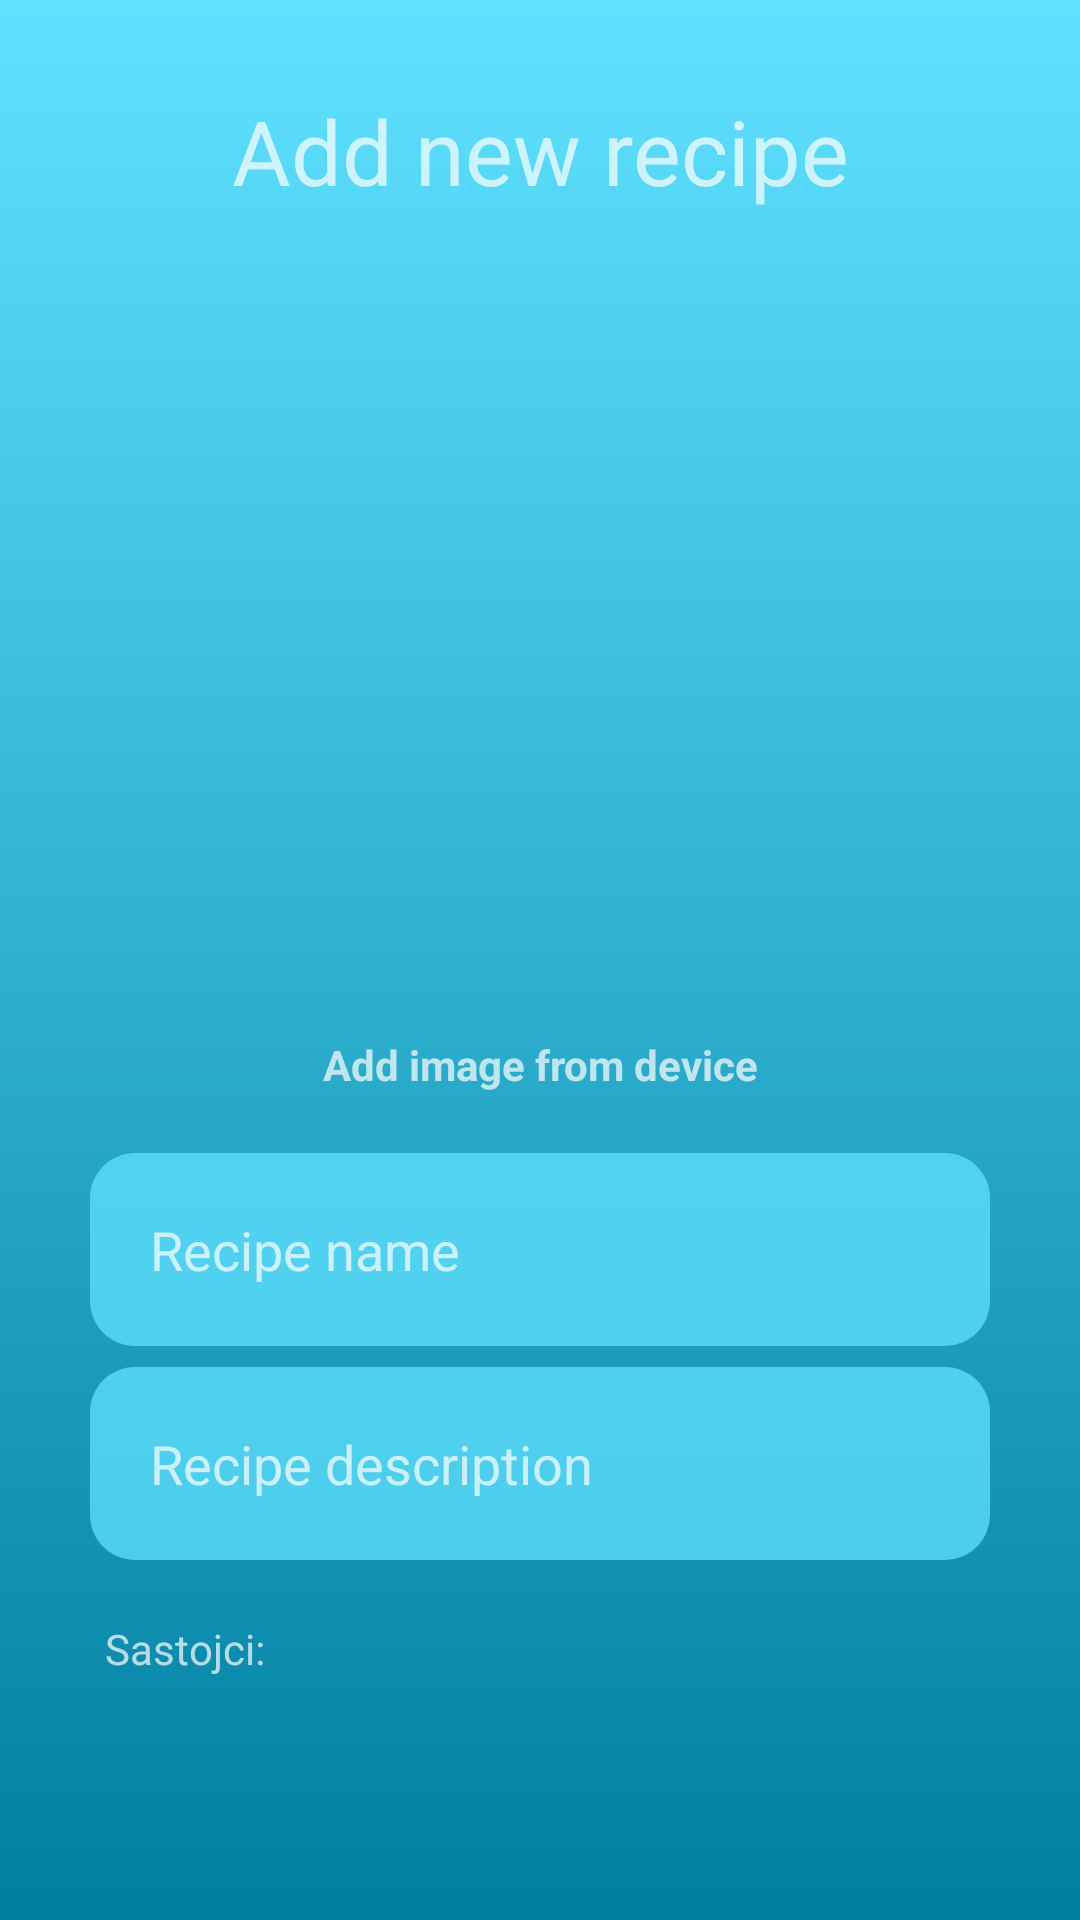

Here is an Android app screen rendered from its layout file. Give the layout XML and the strings, colors and styles it references.
<!-- AndroidManifest.xml: activity theme AppThemeNoActionBar -->
<!-- res/layout/activity_add_new_recipe.xml -->
<?xml version="1.0" encoding="utf-8"?>
<LinearLayout xmlns:android="http://schemas.android.com/apk/res/android"
    xmlns:tools="http://schemas.android.com/tools"
    android:layout_width="match_parent"
    android:layout_height="match_parent"
    android:orientation="vertical"
    tools:context=".AddNewRecipeActivity"
    android:background="@drawable/bg_login">

    <android.support.v4.widget.NestedScrollView
        android:layout_width="match_parent"
        android:layout_height="match_parent"
        android:fillViewport="true"
        >

        <LinearLayout
            android:layout_width="match_parent"
            android:layout_height="wrap_content"
            android:orientation="vertical"
            >

            <TextView
                android:id="@+id/textViewNewRecipe"
                android:layout_width="match_parent"
                android:layout_height="wrap_content"
                android:layout_margin="30dp"
                android:text="Add new recipe"
                android:textAlignment="center"
                android:textSize="30sp" />

            <ImageView
                android:id="@+id/imageViewNewRecipe"
                android:layout_width="match_parent"
                android:layout_height="230dp"
                android:layout_gravity="center"
                android:layout_marginLeft="15dp"
                android:layout_marginRight="15dp"
                android:contentDescription="Recipe picture"
                tools:srcCompat="@tools:sample/avatars" />

            <TextView
                android:id="@+id/textViewAddFromDevice"
                android:layout_width="wrap_content"
                android:layout_height="wrap_content"
                android:layout_gravity="center"
                android:layout_marginTop="15dp"
                android:text="Add image from device"
                android:textAlignment="center"
                android:textAllCaps="false"
                android:textStyle="bold"
                android:clickable="true"
                android:focusable="true"/>

            <EditText
                android:id="@+id/editTextNewRecipeName"
                android:layout_width="match_parent"
                android:layout_height="wrap_content"
                android:layout_marginLeft="30dp"
                android:layout_marginTop="20dp"
                android:layout_marginRight="30dp"
                android:hint="Recipe name"
                android:background="@drawable/edit_text_background"
                android:inputType="textEmailAddress"
                android:padding="20dp"
                android:textSize="18sp" />

            <EditText
                android:id="@+id/editTextNewRecipeDescription"
                android:layout_width="match_parent"
                android:layout_height="wrap_content"
                android:layout_marginLeft="30dp"
                android:layout_marginRight="30dp"
                android:hint="Recipe description"
                android:layout_marginTop="7dp"
                android:layout_marginBottom="20dp"
                android:background="@drawable/edit_text_background"
                android:inputType="textMultiLine"
                android:padding="20dp"
                android:textSize="18sp" />

            <TextView
                android:id="@+id/textViewIngredients"
                android:layout_width="match_parent"
                android:layout_height="wrap_content"
                android:text="@string/sastojci"
                android:layout_marginBottom="5dp"
                android:layout_marginStart="35dp"/>

            <ListView
                android:id="@+id/listViewIngredients"
                android:layout_width="match_parent"
                android:layout_height="258dp"
                android:layout_marginLeft="30dp"
                android:layout_marginRight="30dp"
                android:scrollbars="vertical"/>

            <EditText
                android:id="@+id/editTextNewIngredient"
                android:layout_width="match_parent"
                android:layout_height="wrap_content"
                android:layout_marginLeft="30dp"
                android:layout_marginRight="30dp"
                android:ems="10"
                android:hint="Recipe ingredient"
                android:padding="20dp"
                android:layout_marginBottom="10dp"
                android:layout_marginTop="10dp"
                android:background="@drawable/edit_text_background"
                android:inputType="textPersonName" />


            <Button
                android:id="@+id/buttonAddNewIgredient"
                android:layout_width="match_parent"
                android:layout_height="wrap_content"
                android:layout_marginLeft="30dp"
                android:layout_marginRight="30dp"
                android:background="@drawable/button_background"
                android:focusableInTouchMode="false"
                android:focusable="false"
                android:clickable="false"
                android:onClick="onBtnClick"

                android:text="Add ingredient"

                />

                


            <EditText
                android:id="@+id/editTextNewRecipePreparationSteps"
                android:layout_width="match_parent"
                android:layout_height="wrap_content"
                android:layout_marginLeft="30dp"
                android:layout_marginRight="30dp"
                android:hint="Recipe preparation steps"
                android:layout_marginTop="15dp"
                android:background="@drawable/edit_text_background"
                android:inputType="textMultiLine"
                android:padding="20dp"
                android:textSize="18sp" />

            <Button
                android:id="@+id/buttonSaveNewRecipe"
                android:layout_width="match_parent"
                android:layout_height="wrap_content"
                android:layout_marginLeft="30dp"
                android:layout_marginTop="30dp"
                android:layout_marginRight="30dp"
                android:layout_marginBottom="30dp"
                android:text="Save recipe"
                android:background="@drawable/button_background"

                android:textSize="16sp"
                android:focusableInTouchMode="false"
                android:clickable="true" />

         


        </LinearLayout>
    </android.support.v4.widget.NestedScrollView>
</LinearLayout>
<!-- resources referenced by this layout -->
<resources>
  <!-- drawable bg_login (drawable) -->
  <?xml version="1.0" encoding="utf-8"?>
  <shape xmlns:android="http://schemas.android.com/apk/res/android">
  
      <gradient
  
          android:startColor="@color/background_blue_light"
          android:endColor="@color/background_blue_dark"
          android:angle="270" />
  
  </shape>
  <!-- drawable button_background (drawable) -->
  <?xml version="1.0" encoding="utf-8"?>
  <selector xmlns:android="http://schemas.android.com/apk/res/android">
  
      <item android:state_pressed="true">
          <shape>
              <stroke android:color="@color/background_blue_dark" android:width="2dp"/>
              <corners android:radius="15dp" />
          </shape>
      </item>
  
      <item>
          <shape>
              <stroke android:color="@color/details_light" android:width="2dp"/>
              <corners android:radius="15dp" />
          </shape>
      </item>
  
  </selector>
  <!-- drawable edit_text_background (drawable) -->
  <?xml version="1.0" encoding="utf-8"?>
  <shape xmlns:android="http://schemas.android.com/apk/res/android">
  
          <solid android:color="@color/details_light" />
          <corners android:radius="15dp" />
  
      </shape>
  <string name="sastojci">Sastojci: </string>
  <style name="AppThemeNoActionBar" parent="Theme.AppCompat.NoActionBar">
          
          <item name="colorPrimary">@color/background_blue_light</item>
          <item name="colorPrimaryDark">@color/background_blue_dark</item>
          <item name="colorAccent">@color/colorAccent</item>
      </style>
  <color name="background_blue_light">#60e1ff</color>
  <color name="background_blue_dark">#007fa0</color>
  <color name="details_light">#C160e1ff</color>
  <color name="colorAccent">#29b6f6</color>
</resources>
